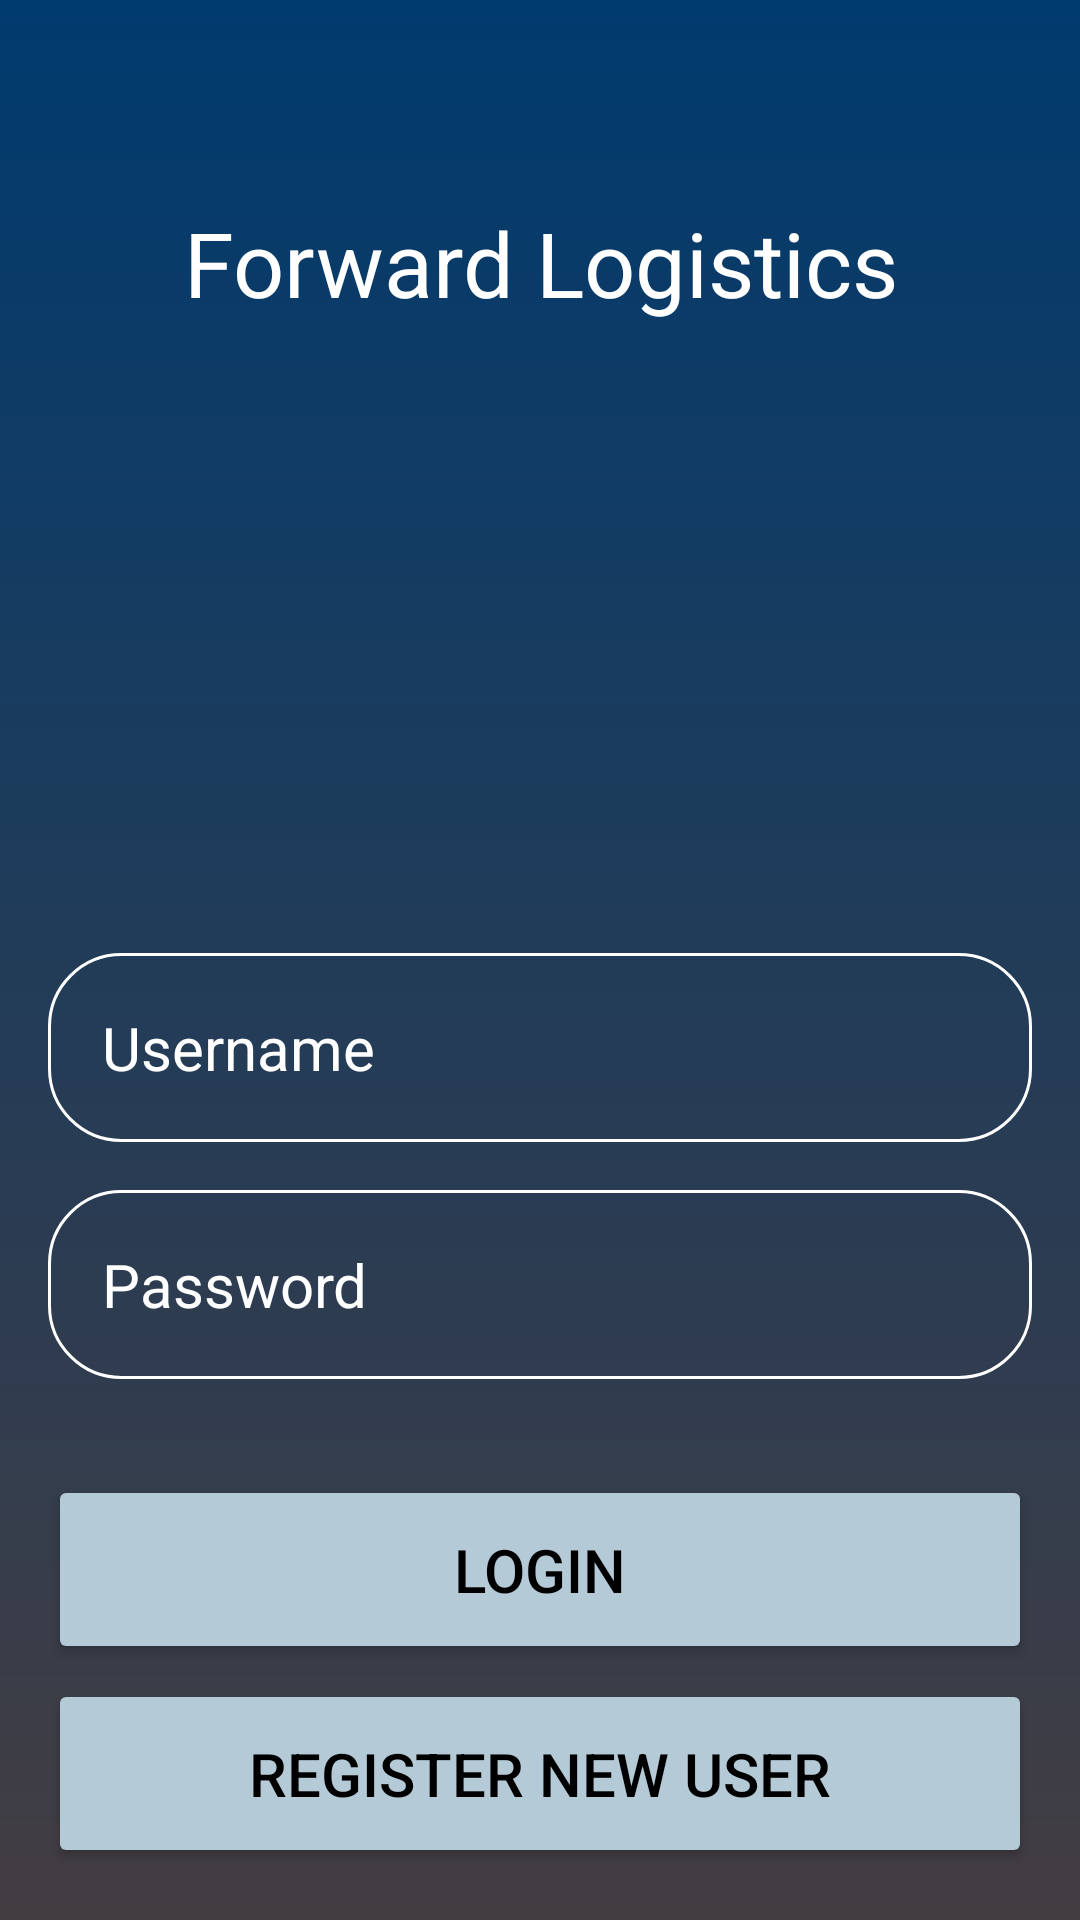

Produce the Android XML layout that renders to this screen, including the resource entries it uses.
<!-- AndroidManifest.xml: application theme Theme.CS360_Inventory -->
<!-- res/layout/activity_main.xml -->
<?xml version="1.0" encoding="utf-8"?>
<RelativeLayout xmlns:android="http://schemas.android.com/apk/res/android"
    xmlns:app="http://schemas.android.com/apk/res-auto"
    xmlns:tools="http://schemas.android.com/tools"
    android:id="@+id/main"
    android:layout_width="match_parent"
    android:layout_height="match_parent"
    android:background="@drawable/login_background"
    android:gravity="center"
    android:padding="16dp"
    tools:context=".MainActivity"
    >

    <LinearLayout
        android:layout_width="match_parent"
        android:layout_height="wrap_content"
        android:gravity="center"
        android:orientation="vertical">

        <TextView
            android:layout_width="match_parent"
            android:layout_height="wrap_content"
            android:layout_marginTop="32dp"
            android:hint="@string/Company"
            android:textColor="@color/white"
            android:textColorHint="@color/white"
            android:gravity="center"
            android:textSize="30sp"
            android:padding="18dp"
            android:id="@+id/company_name"
            />

        <ImageView
            android:layout_width="160dp"
            android:layout_height="160dp"
            android:layout_gravity="center"
            android:src="@drawable/logistic_arrows"
            android:contentDescription="@string/CompanyLogo"
            />

        <EditText
            android:layout_width="match_parent"
            android:layout_height="wrap_content"
            android:layout_marginTop="32dp"
            android:hint="@string/Username"
            android:textColor="@color/white"
            android:textColorHint="@color/white"
            android:textSize="20sp"
            android:background="@drawable/rounded_corner"
            android:padding="18dp"
            android:inputType="text"
            android:id="@+id/username_input"
            />

        <EditText
            android:layout_width="match_parent"
            android:layout_height="wrap_content"
            android:layout_marginTop="16dp"
            android:hint="@string/Password"
            android:textColor="@color/white"
            android:textColorHint="@color/white"
            android:textSize="20sp"
            android:background="@drawable/rounded_corner"
            android:padding="18dp"
            android:inputType="textPassword"
            android:id="@+id/password_input"
            />

        <Button
            android:layout_width="match_parent"
            android:layout_height="wrap_content"
            android:text="@string/Login"
            android:backgroundTint="@color/material_dynamic_secondary80"
            android:textColor="@color/black"
            android:padding="18dp"
            android:layout_marginTop="32dp"
            android:textSize="20sp"
            android:id="@+id/login_btn"
            />

        <Button
            android:layout_width="match_parent"
            android:layout_height="wrap_content"
            android:text="@string/Register"
            android:backgroundTint="@color/material_dynamic_secondary80"
            android:textColor="@color/black"
            android:padding="18dp"
            android:layout_marginTop="5dp"
            android:textSize="20sp"
            android:id="@+id/register_btn"

            />

    </LinearLayout>


</RelativeLayout>
<!-- resources referenced by this layout -->
<resources>
  <!-- drawable login_background (drawable) -->
  <?xml version="1.0" encoding="utf-8"?>
  <shape xmlns:android="http://schemas.android.com/apk/res/android">
  
      <gradient android:type="linear" android:angle="100"
          android:startColor="#003b6f" android:endColor="#433d42"/>
  
  </shape>
  <!-- drawable rounded_corner (drawable) -->
  <?xml version="1.0" encoding="utf-8"?>
  <shape xmlns:android="http://schemas.android.com/apk/res/android"
      android:shape="rectangle"
      >
      <corners android:radius="24dp"/>
      <stroke android:width="1dp" android:color="@color/white"/>
  
  
  
    
  </shape>
  <string name="Company">Forward Logistics</string>
  <string name="CompanyLogo">Forward Logistics Company Logo</string>
  <string name="Login">Login</string>
  <string name="Password">Password</string>
  <string name="Register">Register New User</string>
  <string name="Username">Username</string>
  <style name="Theme.CS360_Inventory" parent="Base.Theme.CS360_Inventory" />
  <style name="Base.Theme.CS360_Inventory" parent="Theme.Material3.DayNight.NoActionBar">
          
          
      </style>
  <!-- not gathered from this repository: default colours our renderer supplied (Android Studio template values) -->
  <color name="black">#FF000000</color>
  <color name="white">#FFFFFFFF</color>
</resources>
